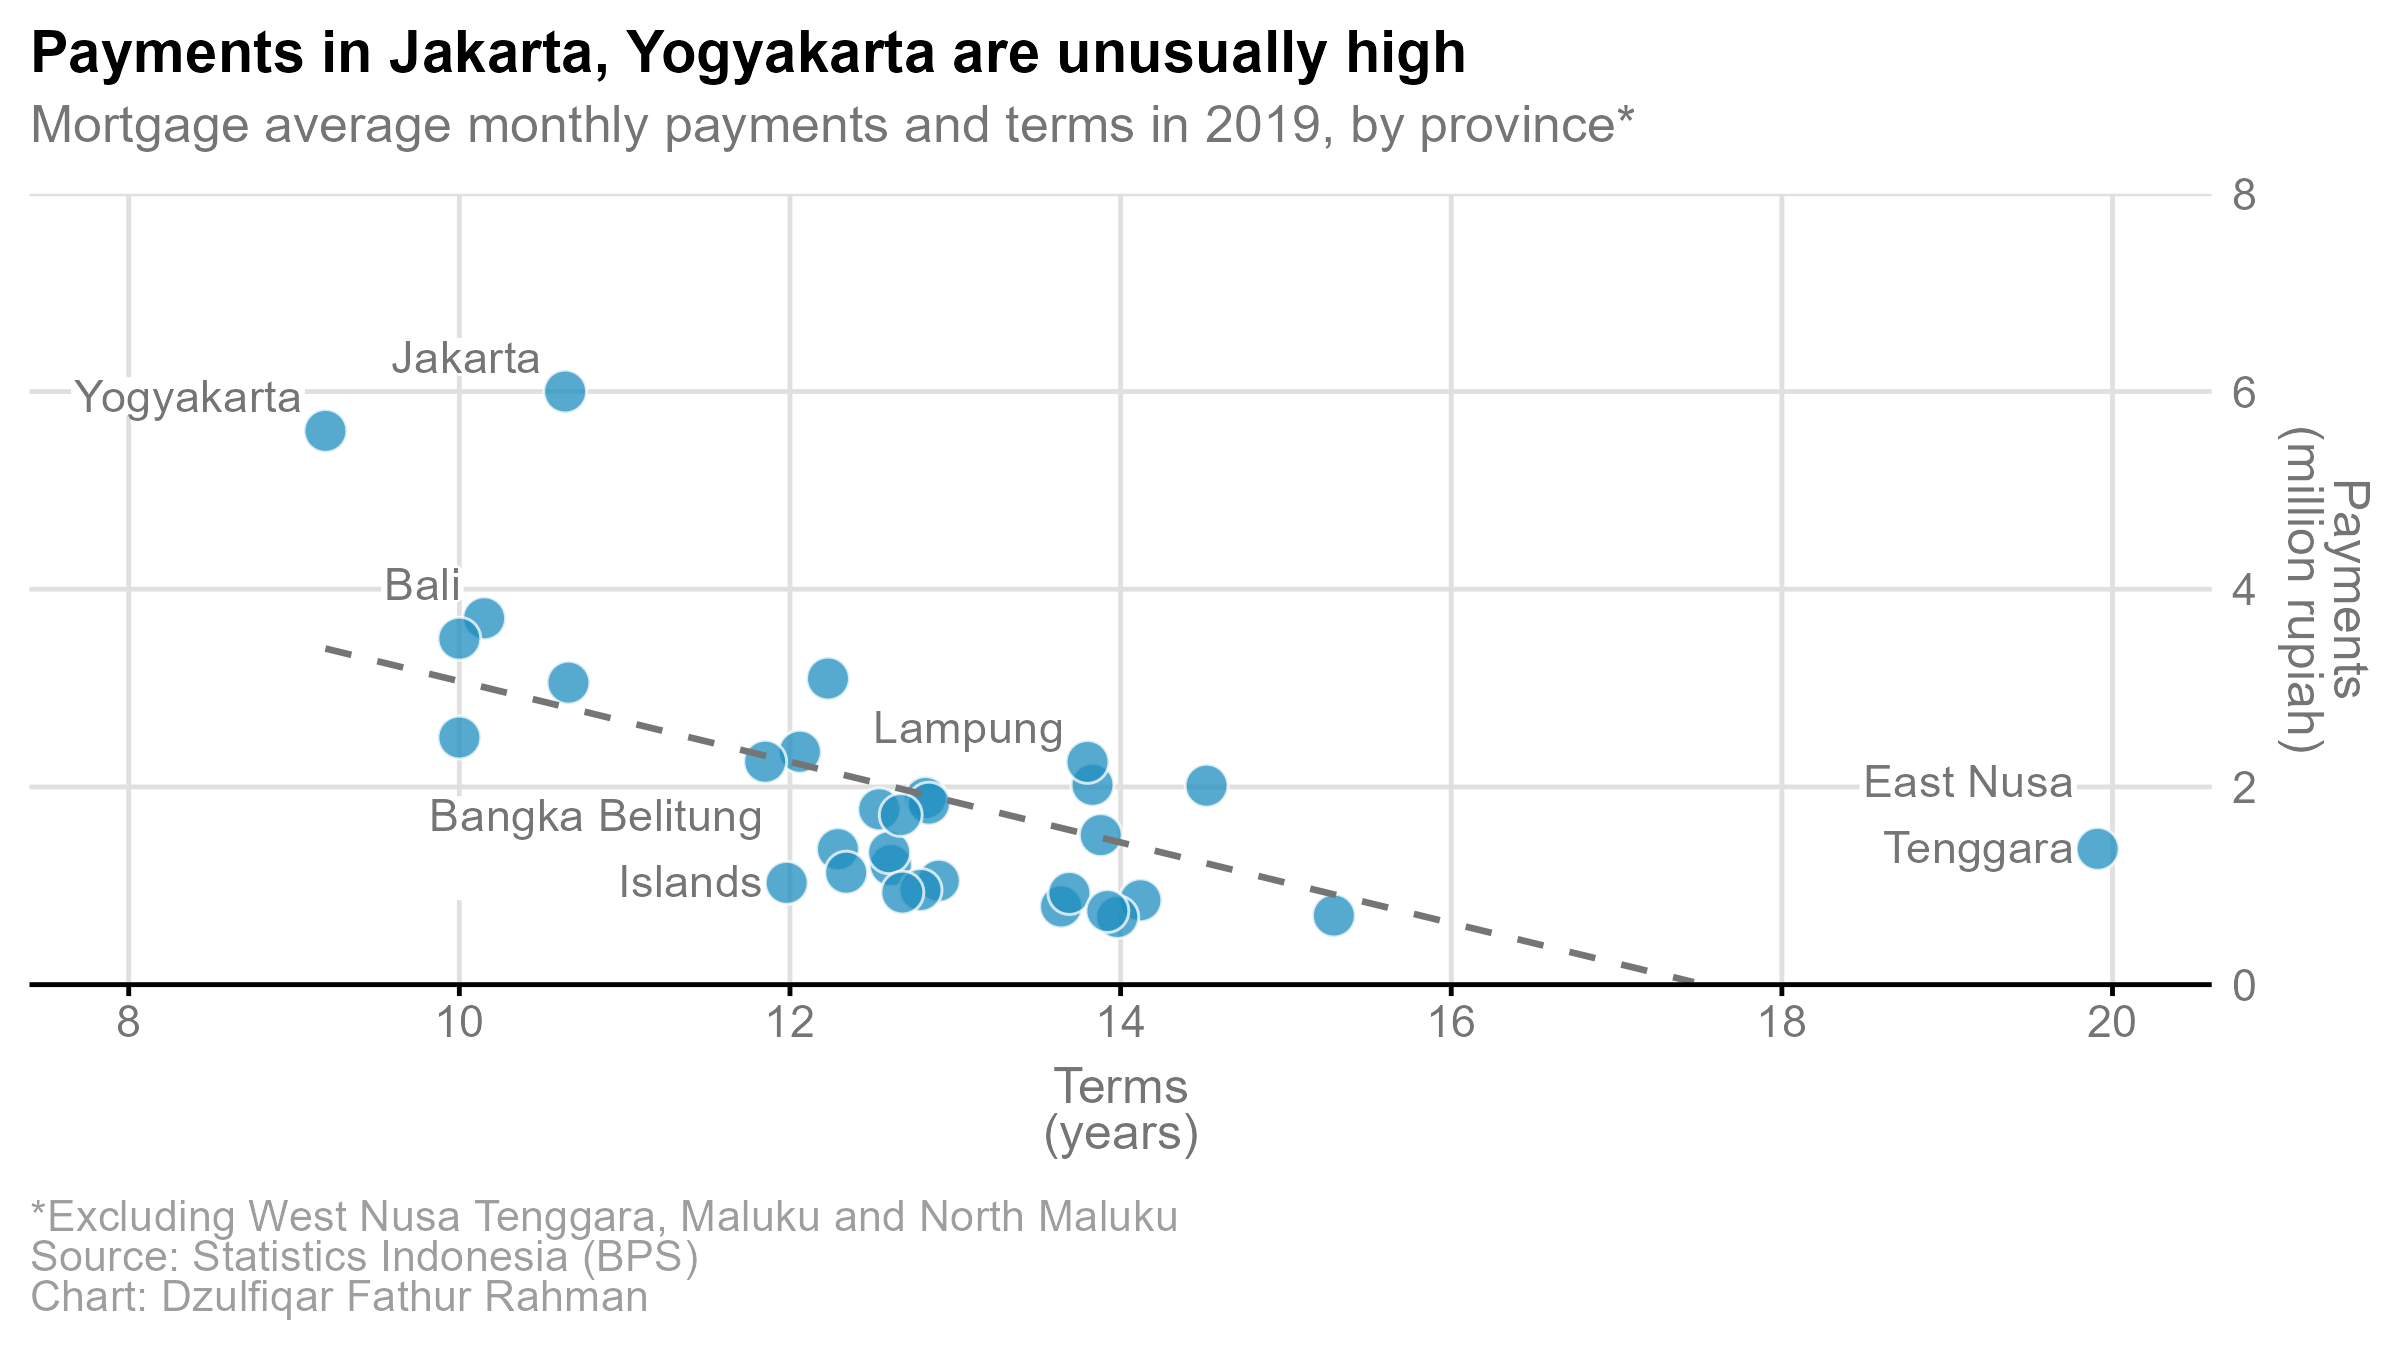

The table this chart was drawn from, first rows:
province, payment, term
Aceh, 853775, 14.12
North Sumatra, 2021410, 13.83
West Sumatra, 790715, 13.64
Riau, 2356089, 12.06
Jambi, 1888042, 12.82
South Sumatra, 1209344, 12.61
Bengkulu, 1339079, 12.6
Lampung, 2253235, 13.8
Bangka Belitung Islands, 1030000, 11.98
Riau Islands, 3055107, 10.66
DKI Jakarta, 6000000, 10.64
West Java, 1831254, 12.84
Central Java, 1773847, 12.54
DI Yogyakarta, 5601835, 9.19
East Java, 2255267, 11.85
Banten, 927249, 13.69
Bali, 3705842, 10.15
West Nusa Tenggara, NA, 10
East Nusa Tenggara, 1373736, 19.91
West Kalimantan, 3096600, 12.23
Central Kalimantan, 1051066, 12.9
South Kalimantan, 1370362, 12.29
East Kalimantan, 1512842, 13.88
North Kalimantan, 3500000, 10
North Sulawesi, 683905, 13.98
Central Sulawesi, 744959, 13.92
South Sulawesi, 957723, 12.79
Southeast Sulawesi, 1132973, 12.34
Gorontalo, 931781, 12.68
West Sulawesi, 699020, 15.29
Maluku, NA, 13.87
North Maluku, NA, NA
West Papua, 2500000, 10
Papua, 2012912, 14.52
Indonesia, 1716271, 12.67
